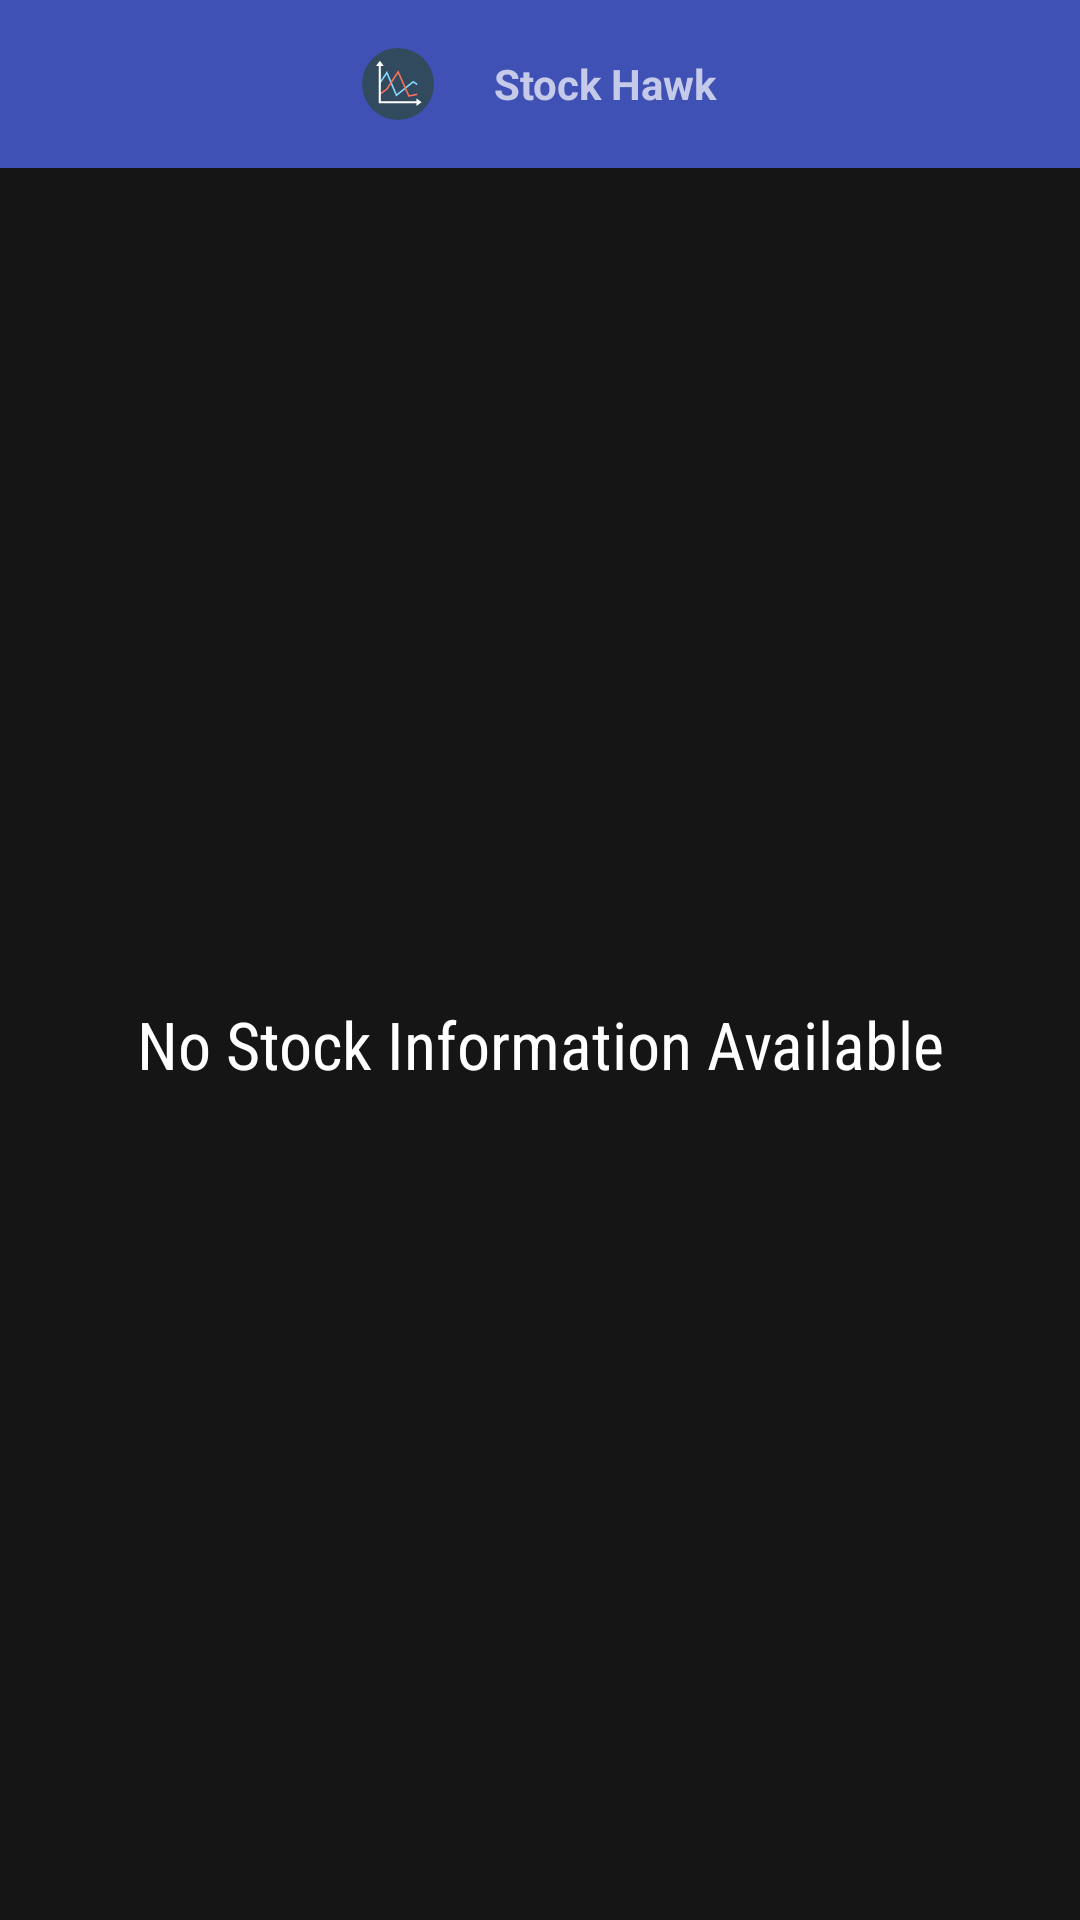

Write the Android layout XML for this screen, with the resource values it uses.
<!-- AndroidManifest.xml: application theme AppTheme -->
<!-- res/layout/widget_detail.xml -->
<?xml version="1.0" encoding="utf-8"?>
<LinearLayout xmlns:android="http://schemas.android.com/apk/res/android"
    xmlns:tools="http://schemas.android.com/tools"
    android:layout_width="match_parent"
    android:layout_height="match_parent"
    android:orientation="vertical"
    android:padding="@dimen/widget_margin">

    <LinearLayout
        android:id="@+id/widget"
        android:layout_width="match_parent"
        android:layout_height="@dimen/abc_action_bar_default_height_material"
        android:orientation="horizontal"
        android:gravity="center"
        android:background="@color/colorPrimary">
        <ImageView
            android:layout_width="wrap_content"
            android:layout_height="wrap_content"
            android:contentDescription="@string/app_name"
            android:layout_gravity="center"
            android:padding="10dp"
            android:src="@drawable/ic_analytics" />

        <TextView
            android:id="@+id/app_name"
            android:layout_width="wrap_content"
            android:layout_height="wrap_content"
            android:layout_gravity="center"
            android:padding="10dp"
            android:textColor="@color/colorPrimaryLight"
            android:text="@string/app_name"
            android:textStyle="bold" />
    </LinearLayout>

   <FrameLayout
        android:layout_width="match_parent"
        android:layout_height="0dp"
        android:layout_weight="1"
        android:background="@color/colorWidgetBackgroundTrans">
        <ListView
            android:id="@+id/widget_list"
            android:layout_width="match_parent"
            android:layout_height="match_parent"
            android:divider="@null"
            android:dividerHeight="0dp"
            tools:listitem="@layout/widget_detail_list_item"/>
        <TextView
            android:id="@+id/widget_empty"
            android:layout_width="match_parent"
            android:layout_height="match_parent"
            android:gravity="center"
            android:fontFamily="sans-serif-condensed"
            android:textAppearance="?android:textAppearanceLarge"
            android:text="@string/empty_stock_list"/>
    </FrameLayout>

</LinearLayout>
<!-- res/layout/widget_detail_list_item.xml (included above) -->
<?xml version="1.0" encoding="utf-8"?>
<FrameLayout
    xmlns:android="http://schemas.android.com/apk/res/android"
    xmlns:tools="http://schemas.android.com/tools"
    android:id="@+id/widget_list_item"
    android:layout_width="match_parent"
    android:layout_height="wrap_content">

        <LinearLayout
            android:layout_width="match_parent"
            android:layout_height="wrap_content"
            android:gravity="center_vertical"
            android:minHeight="?android:attr/listPreferredItemHeight"
            android:baselineAligned="false"
            android:paddingLeft="@dimen/abc_list_item_padding_horizontal_material"
            android:paddingStart="@dimen/abc_list_item_padding_horizontal_material"
            android:paddingRight="@dimen/abc_list_item_padding_horizontal_material"
            android:paddingEnd="@dimen/abc_list_item_padding_horizontal_material"
            android:orientation="horizontal">

            <LinearLayout
                android:layout_height="wrap_content"
                android:layout_width="0dp"
                android:layout_weight="3"
                android:orientation="vertical">

                <TextView
                    android:id="@+id/widget_description"
                    android:layout_width="wrap_content"
                    android:layout_height="wrap_content"
                    android:textAppearance="@style/StockWidgetSymbolTextStyle"
                    tools:text="AAAAA"/>
            </LinearLayout>

            <LinearLayout
                android:layout_height="wrap_content"
                android:layout_width="0dp"
                android:layout_weight="7"
                android:orientation="horizontal">

                <TextView
                    android:id="@+id/widget_stock_price"
                    android:layout_width="@dimen/forecast_widget_text_width"
                    android:layout_height="wrap_content"
                    android:gravity="end"
                    android:layout_weight="1"
                    android:layout_marginEnd="@dimen/stock_temperature_space"
                    android:textAppearance="@style/StockWidgetPriceTextStyle"
                    tools:text="10.55$"/>

                <TextView
                    android:id="@+id/widget_stock_percent_change"
                    android:layout_width="@dimen/forecast_widget_text_width"
                    android:layout_height="wrap_content"
                    android:layout_weight="1"
                    android:gravity="end"
                    android:textAppearance="@style/StockWidgetPercentTextStyle"
                    tools:text="+7.45%"/>
            </LinearLayout>

        </LinearLayout>

</FrameLayout>
<!-- resources referenced by this layout -->
<resources>
  <color name="colorPrimary">#3F51B5</color>
  <color name="colorPrimaryLight">#C5CAE9</color>
  <color name="colorWidgetBackgroundTrans">#8d000000</color>
  <dimen name="forecast_widget_text_width">38dp</dimen>
  <dimen name="stock_temperature_space">8dp</dimen>
  <!-- drawable ic_analytics (drawable) -->
  <vector android:autoMirrored="true" android:height="24dp"
      android:viewportHeight="505.0" android:viewportWidth="505.0"
      android:width="24dp" xmlns:android="http://schemas.android.com/apk/res/android">
      <path android:fillColor="#324A5E" android:pathData="M252.5,252.5m-252.5,0a252.5,252.5 0,1 1,505 0a252.5,252.5 0,1 1,-505 0"/>
      <path android:fillColor="#84DBFF" android:pathData="M120.2,243.6l49.7,-73.7l5.7,-10.3l3.9,11.2l64.2,152.1l114.7,-92.6l29.2,18.7l0,12.9l-28.5,-18.1l-119.8,96.7l-66,-156.1l-44,65.3z"/>
      <path android:fillColor="#FF7058" android:pathData="M170.4,284.6l83.6,-128.6l77.9,174.4l55.7,-11l0,11.1l-62.1,12.3l-73.3,-164l-73.7,113.5l-50.6,36.9l-6.4,-8.8z"/>
      <path android:fillColor="#FFFFFF" android:pathData="M117.4,387.3l269.7,0l0,-14.6l-255.1,0l0,-255l-14.6,0z"/>
      <path android:fillColor="#FFFFFF" android:pathData="M381.7,353.3l0,53.8l36.4,-26.9z"/>
      <path android:fillColor="#FFFFFF" android:pathData="M98.2,125.9l53.9,0l-26.9,-36.4z"/>
  </vector>
  <string name="app_name" translatable="false">Stock Hawk</string>
  <string name="empty_stock_list">No Stock Information Available</string>
  <style name="StockWidgetPercentTextStyle">
          <item name="android:fontFamily">sans-serif-light</item>
          <item name="android:textColor">@color/white</item>
          <item name="android:textSize">@dimen/stock_widget_text_size</item>
      </style>
  <style name="StockWidgetPriceTextStyle">
          <item name="android:fontFamily">sans-serif-light</item>
          <item name="android:textColor">@color/white</item>
          <item name="android:textSize">@dimen/stock_widget_text_size</item>
      </style>
  <style name="StockWidgetSymbolTextStyle">
          <item name="android:textSize">22sp</item>
          <item name="android:textAllCaps">true</item>
          <item name="android:textColor">@color/white</item>
      </style>
  <style name="AppTheme" parent="Theme.AppCompat">
          <item name="colorPrimary">@color/colorPrimary</item>
          <item name="colorPrimaryDark">@color/colorPrimaryDark</item>
          <item name="colorAccent">@color/colorAccent</item>
      </style>
  <color name="white">#FFFFFF</color>
  <dimen name="stock_widget_text_size">20dp</dimen>
  <color name="colorPrimaryDark">#303F9F</color>
  <color name="colorAccent">#03A9F4</color>
</resources>
